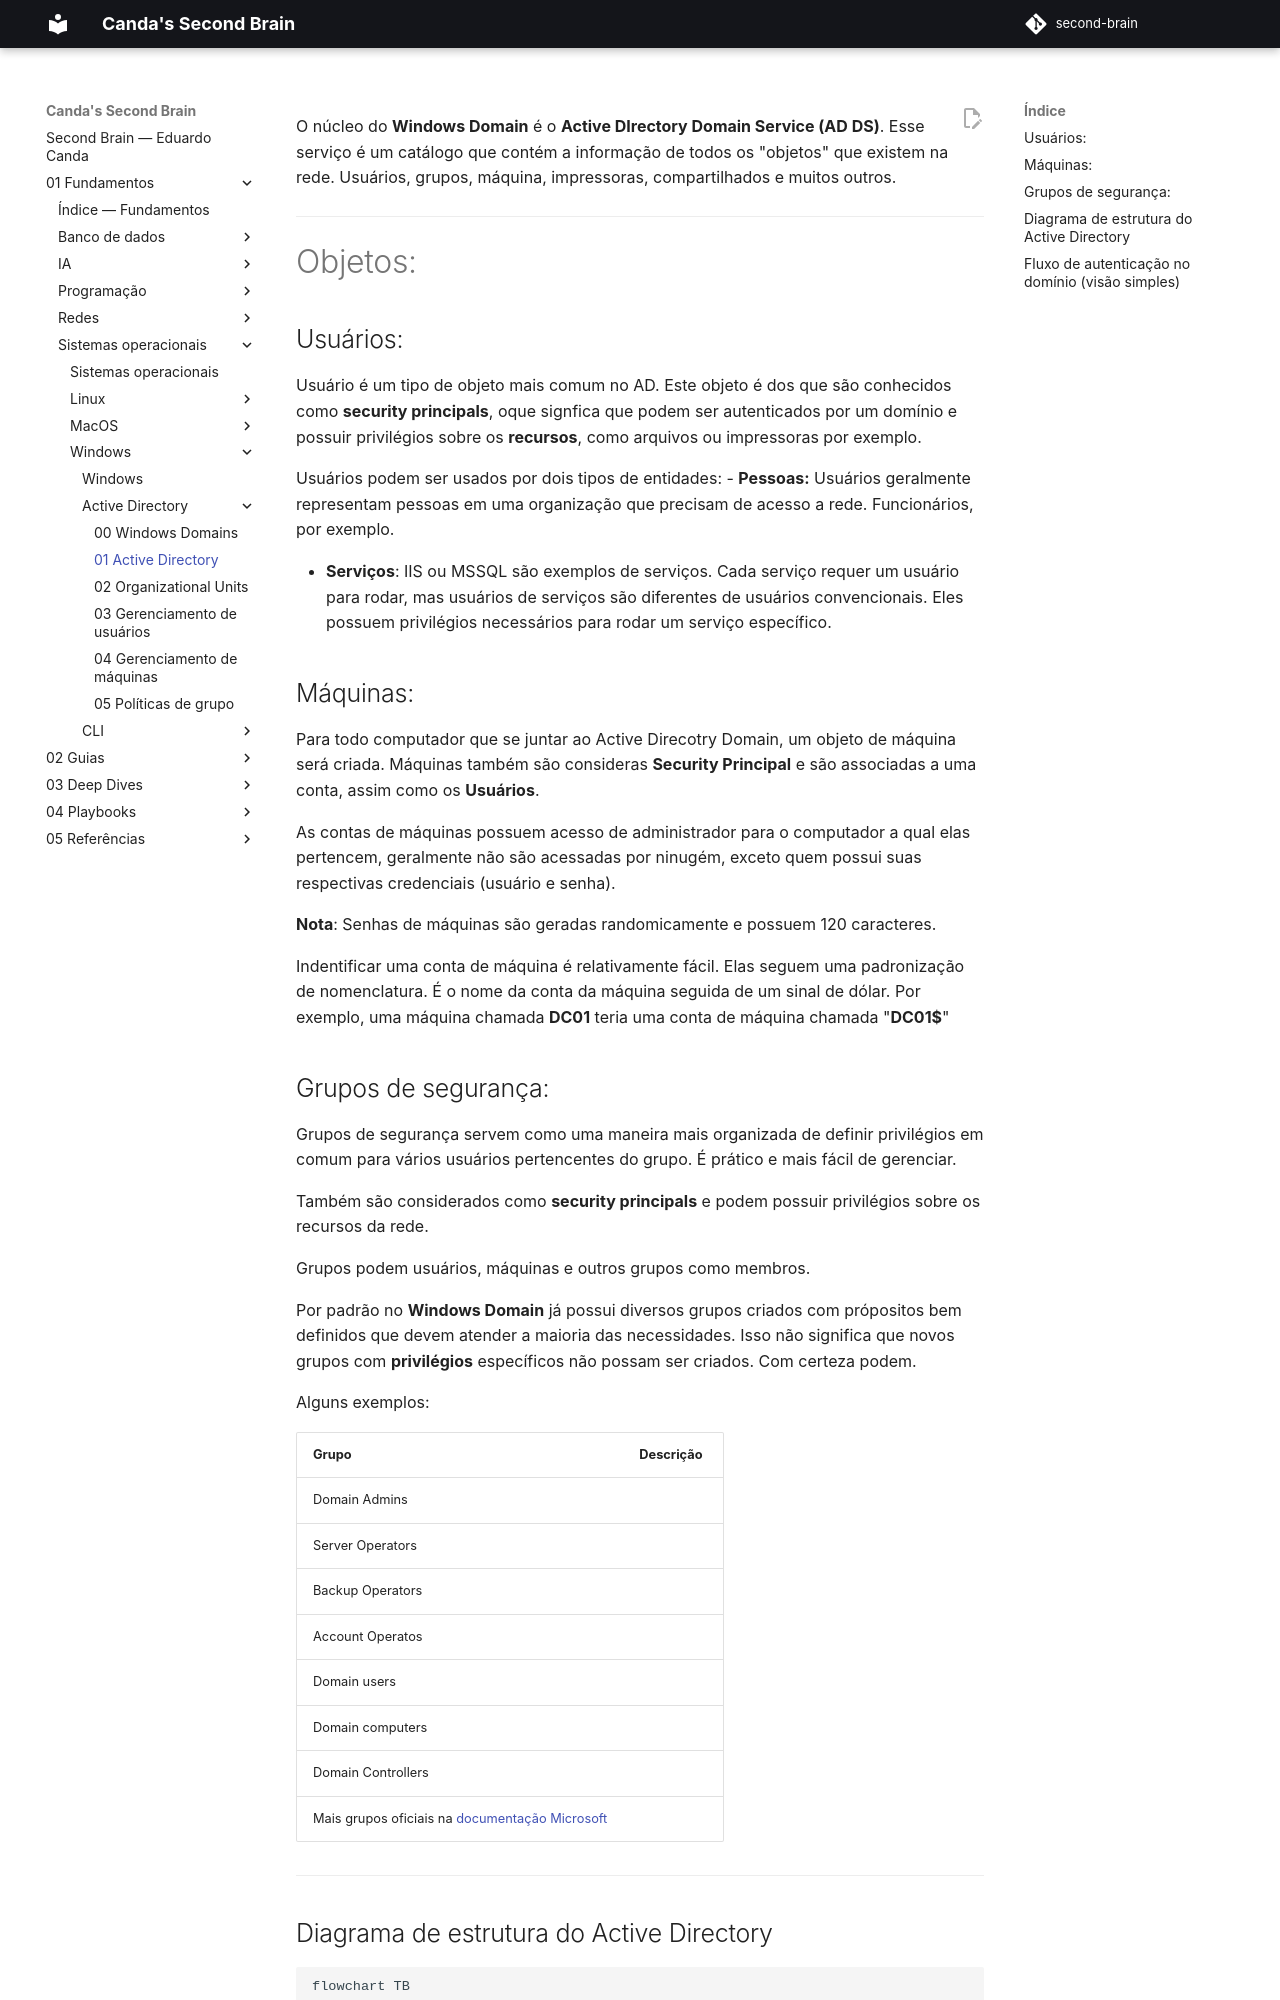

repository: EduardoCanda/second-brain · page: 01 - Fundamentos/Sistemas operacionais/Windows/Active Directory/01 - Active Directory/index.html · generator: mkdocs

O núcleo do **Windows Domain** é o **Active DIrectory Domain Service (AD DS)**. Esse serviço é um catálogo que contém a informação de todos os "objetos" que existem na rede. Usuários, grupos, máquina, impressoras, compartilhados e muitos outros.

---
# Objetos:

## Usuários:
Usuário é um tipo de objeto mais comum no AD. Este objeto é dos que são conhecidos como **security principals**, oque signfica que podem ser autenticados por um domínio e possuir privilégios sobre os **recursos**, como arquivos ou impressoras por exemplo.

Usuários podem ser usados por dois tipos de entidades:
- **Pessoas:** Usuários geralmente representam pessoas em uma organização que precisam de acesso a rede. Funcionários, por exemplo.

- **Serviços**: IIS ou MSSQL são exemplos de serviços. Cada serviço requer um usuário para rodar, mas usuários de serviços são diferentes de usuários convencionais. Eles possuem privilégios necessários para rodar um serviço específico.

## Máquinas:
Para todo computador que se juntar ao Active Direcotry Domain, um objeto de máquina será criada. Máquinas também são consideras **Security Principal** e são associadas a uma conta, assim como os **Usuários**.

As contas de máquinas possuem acesso de administrador para o computador a qual elas pertencem, geralmente não são acessadas por ninugém, exceto quem possui suas respectivas credenciais (usuário e senha).

**Nota**: Senhas de máquinas são geradas randomicamente e possuem 120 caracteres.

Indentificar uma conta de máquina é relativamente fácil. Elas seguem uma padronização de nomenclatura. É o nome da conta da máquina seguida de um sinal de dólar. Por exemplo, uma máquina chamada **DC01** teria uma conta de máquina chamada "**DC01$**"
